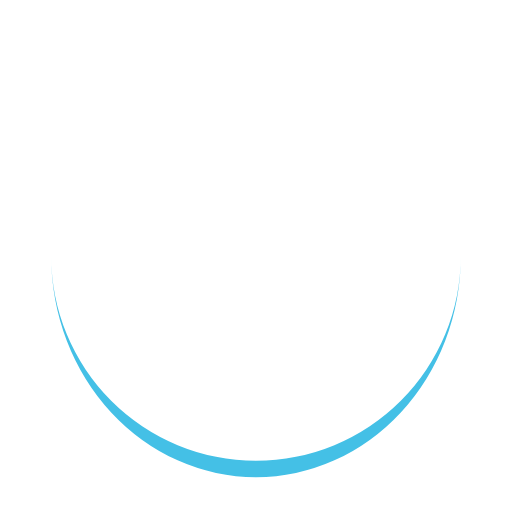
t = 0.00 s
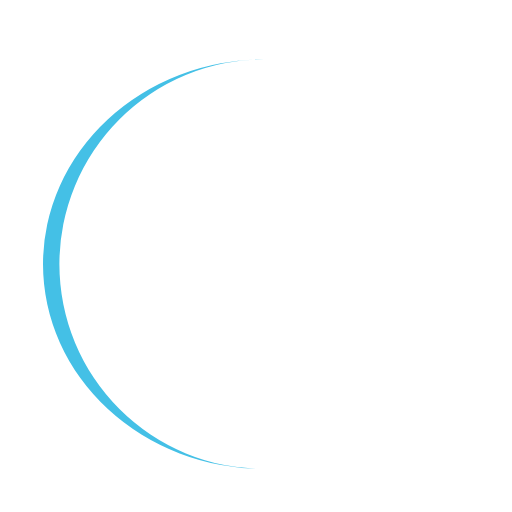
t = 0.37 s
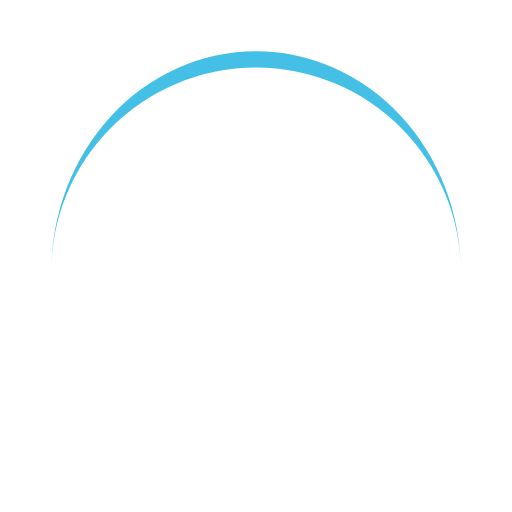
t = 0.75 s
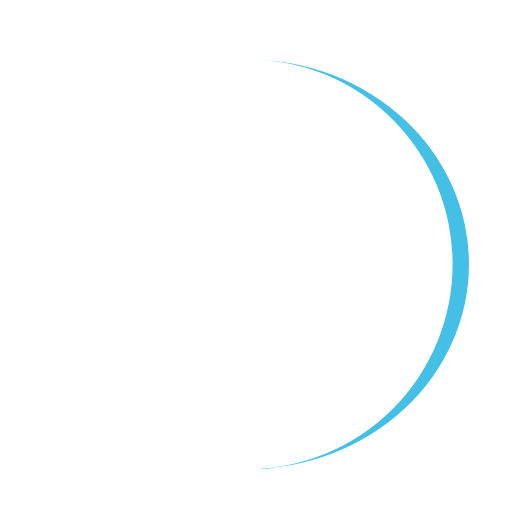
t = 1.12 s

The animated SVG that drew these frames (rendered in a browser with its animation timeline set to each time). Animation: 1 SMIL element (animateTransform=1); one cycle of 1.49 s, repeats indefinitely.

<svg xmlns="http://www.w3.org/2000/svg" xmlns:xlink="http://www.w3.org/1999/xlink" style="margin:auto;display:block;" viewBox="0 0 100 100" preserveAspectRatio="xMidYMid">
<path d="M10 50A40 40 0 0 0 90 50A40 43.2 0 0 1 10 50" fill="#44c0e6" stroke="none">
  <animateTransform attributeName="transform" type="rotate" dur="1.4925373134328357s" repeatCount="indefinite" keyTimes="0;1" values="0 50 51.6;360 50 51.6"></animateTransform>
</path>
</svg>